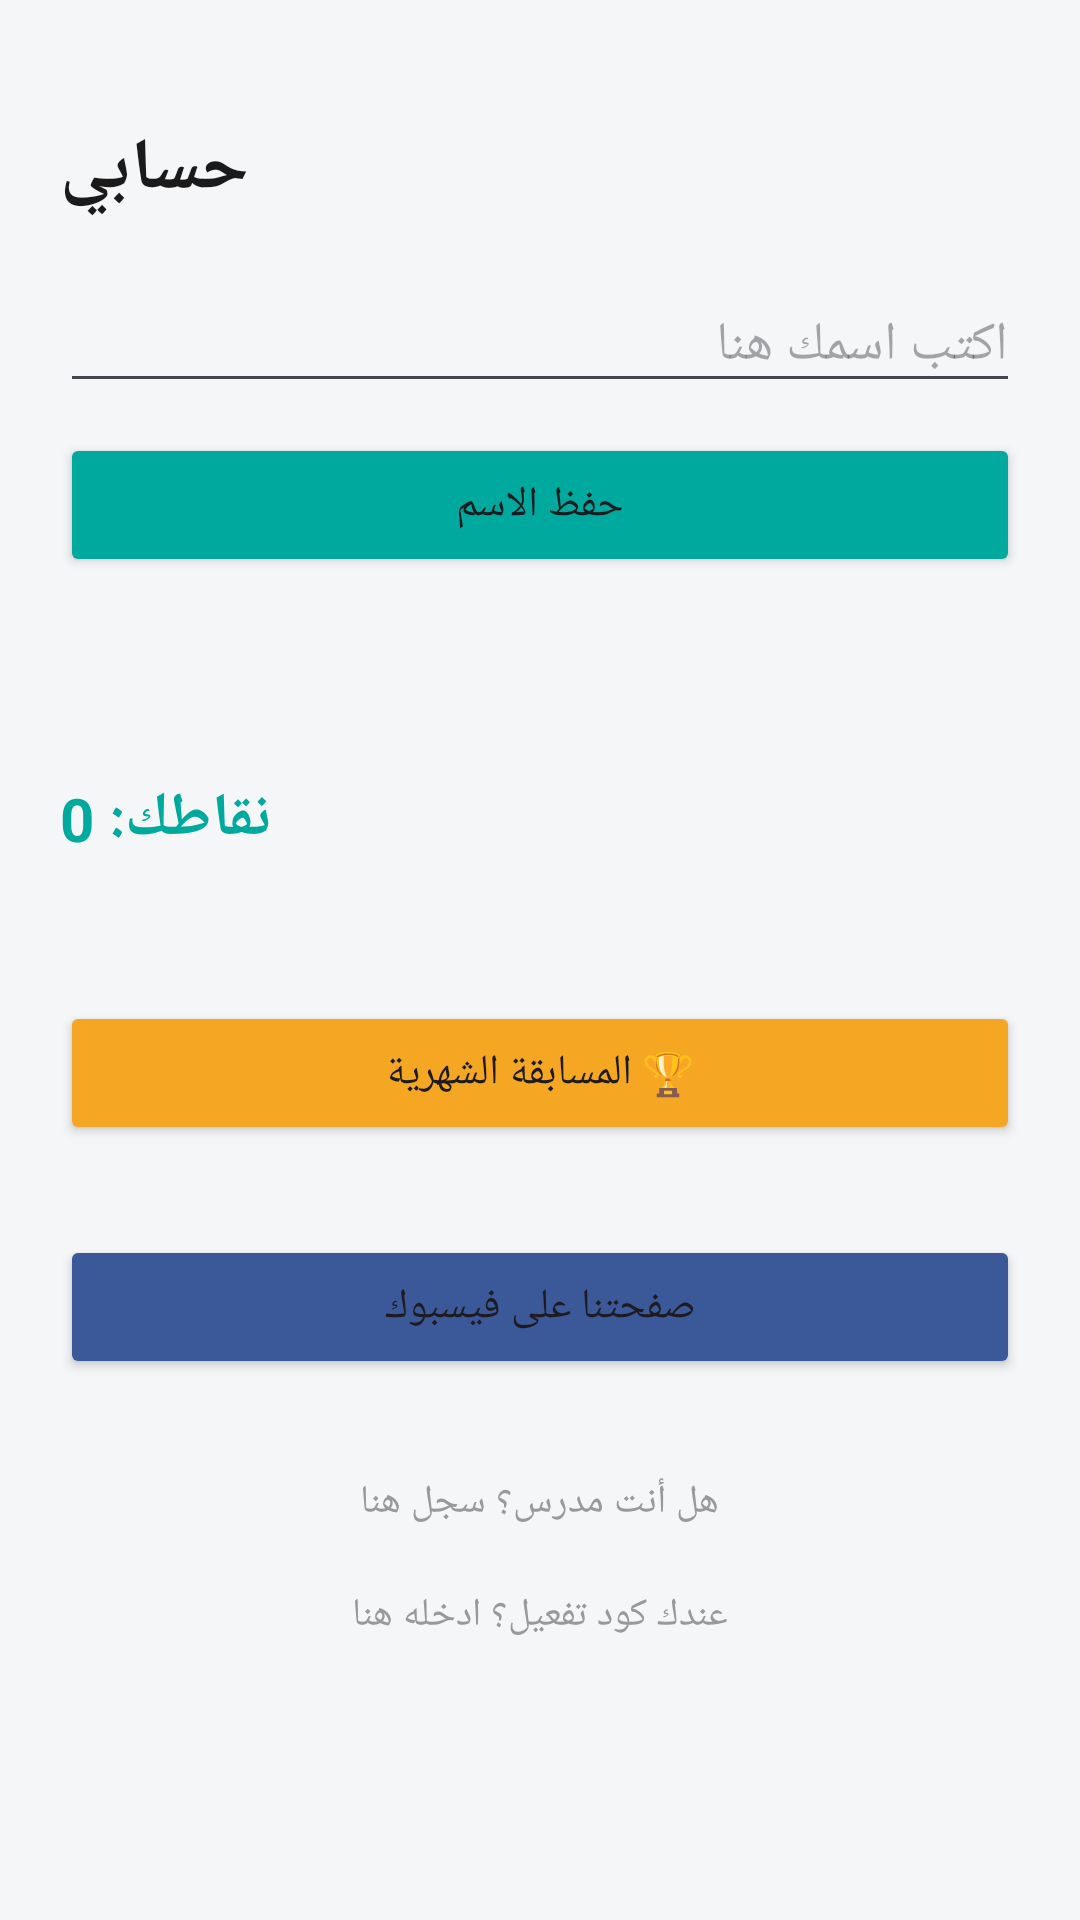

Write the Android layout XML for this screen, with the resource values it uses.
<!-- AndroidManifest.xml: application theme Theme.1Bac -->
<!-- res/layout/activity_account.xml -->
<?xml version="1.0" encoding="utf-8"?>
<ScrollView xmlns:android="http://schemas.android.com/apk/res/android"
    android:layout_width="match_parent"
    android:layout_height="match_parent"
    android:background="@color/bg_gray">

    <LinearLayout
        android:layout_width="match_parent"
        android:layout_height="wrap_content"
        android:orientation="vertical"
        android:padding="20dp">

        <TextView
            android:layout_width="wrap_content"
            android:layout_height="wrap_content"
            android:layout_marginTop="20dp"
            android:text="حسابي"
            android:textSize="24sp"
            android:textStyle="bold"
            android:textColor="@color/text_dark" />

        
        <EditText
            android:id="@+id/nameInput"
            android:layout_width="match_parent"
            android:layout_height="wrap_content"
            android:layout_marginTop="20dp"
            android:hint="اكتب اسمك هنا"
            android:textSize="18sp" />

        <Button
            android:id="@+id/saveNameButton"
            android:layout_width="match_parent"
            android:layout_height="wrap_content"
            android:layout_marginTop="10dp"
            android:text="حفظ الاسم"
            android:backgroundTint="@color/teal_primary" />

        <TextView
            android:id="@+id/welcomeText"
            android:layout_width="wrap_content"
            android:layout_height="wrap_content"
            android:layout_marginTop="20dp"
            android:text=""
            android:textSize="20sp"
            android:textStyle="bold"
            android:textColor="@color/text_dark" />

        
        <TextView
            android:id="@+id/pointsText"
            android:layout_width="wrap_content"
            android:layout_height="wrap_content"
            android:layout_marginTop="20dp"
            android:text="نقاطك: 0"
            android:textSize="20sp"
            android:textStyle="bold"
            android:textColor="@color/teal_primary" />
        <TextView
            android:id="@+id/lastLoginText"
            android:layout_width="wrap_content"
            android:layout_height="wrap_content"
            android:layout_marginTop="8dp"
            android:text=""
            android:textSize="14sp"
            android:textColor="#888888" />
        <Button
            android:id="@+id/leaderboardButton"
            android:layout_width="match_parent"
            android:layout_height="wrap_content"
            android:layout_marginTop="20dp"
            android:text="🏆 المسابقة الشهرية"
            android:backgroundTint="#F5A623" />

    
        <Button
            android:id="@+id/facebookButton"
            android:layout_width="match_parent"
            android:layout_height="wrap_content"
            android:layout_marginTop="30dp"
            android:text="صفحتنا على فيسبوك"
            android:backgroundTint="#3b5998" />

        
        <TextView
            android:id="@+id/teacherRegisterButton"
            android:layout_width="wrap_content"
            android:layout_height="wrap_content"
            android:layout_marginTop="24dp"
            android:layout_gravity="center"
            android:text="هل أنت مدرس؟ سجل هنا"
            android:textSize="13sp"
            android:textColor="#999999"
            android:padding="8dp" />

        
        <TextView
            android:id="@+id/teacherCodeButton"
            android:layout_width="wrap_content"
            android:layout_height="wrap_content"
            android:layout_marginTop="4dp"
            android:layout_gravity="center"
            android:text="عندك كود تفعيل؟ ادخله هنا"
            android:textSize="13sp"
            android:textColor="#999999"
            android:padding="8dp" />

    </LinearLayout>
</ScrollView>
<!-- resources referenced by this layout -->
<resources>
  <color name="bg_gray">#F5F6F8</color>
  <color name="teal_primary">#00A99D</color>
  <color name="text_dark">#1A1A1A</color>
  <style name="Theme.1Bac" parent="Base.Theme.1Bac" />
  <style name="Base.Theme.1Bac" parent="Theme.Material3.DayNight.NoActionBar">
          
          
      </style>
</resources>
